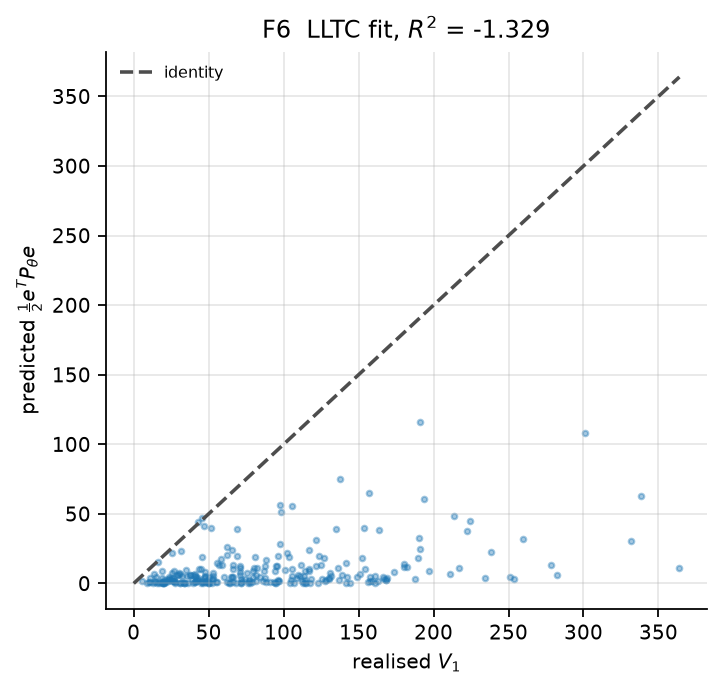

The table this chart was drawn from, first rows:
realised, predicted
282.3, 6.392
157.3, 1.531
33.25, 0.5569
43.31, 10.4
94.17, 0.593
50.24, 0.3453
70.59, 6.365
41.66, 2.07
93.93, 9.186
22.75, 3.389
76.15, 0.3369
94.77, 12.29
121.5, 31.03
26.6, 8.679
45.76, 1.028
211.2, 6.514
77.06, 2.593
16.28, 15.36
21.83, 1.096
26.73, 1.618
124.6, 13.08
24.12, 2.449
116.9, 8.895
46.54, 0.5277
116.9, 10.29
25.61, 21.7
103.4, 19.08
72.49, 1.49
23.3, 2.939
141.5, 0.5559
74.29, 2.99
182.1, 12.06
70.95, 8.483
42.6, 44.23
141.3, 14.84
142.4, 4.531
238.2, 22.95
338.2, 62.52
32.39, 1.005
30.63, 0.3024
10.87, 4.171
137.2, 2.241
49.6, 0.2643
66.19, 1.006
114.3, 0.5263
166.2, 4.527
45.07, 0.5728
96.58, 1.477
94.73, 0.4436
15.7, 0.4889
151, 7.062
278.2, 13.02
25.55, 1.854
113.6, 5.444
30.38, 7.59
173.8, 8.398
37.54, 5.97
9.975, 1.263
160.9, 5.309
104.5, 0.2677
... 196 more rows
